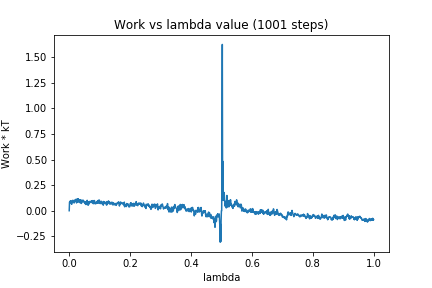

The data file committed next to this chart (first rows):
0, 0.0
1, 0.08456
2, 0.08404
3, 0.07637
4, 0.09802
5, 0.09016
6, 0.07932
7, 0.08553
8, 0.06236
9, 0.0946
10, 0.0913
11, 0.1013
12, 0.08697
13, 0.09821
14, 0.08995
15, 0.1005
16, 0.07543
17, 0.08307
18, 0.08886
19, 0.1055
20, 0.09263
21, 0.1062
22, 0.1031
23, 0.1138
24, 0.07601
25, 0.08672
26, 0.08897
27, 0.08636
28, 0.1158
29, 0.09766
30, 0.1162
31, 0.09
32, 0.08274
33, 0.1003
34, 0.1048
35, 0.09542
36, 0.07684
37, 0.1073
38, 0.08615
39, 0.1033
40, 0.07096
41, 0.09222
42, 0.08506
43, 0.08961
44, 0.09236
45, 0.1045
46, 0.09015
47, 0.09843
48, 0.09104
49, 0.08027
50, 0.0811
51, 0.08907
52, 0.0709
53, 0.0879
54, 0.06135
55, 0.08765
56, 0.06131
57, 0.06493
58, 0.07614
59, 0.1015
60, 0.07542
... 940 more rows
